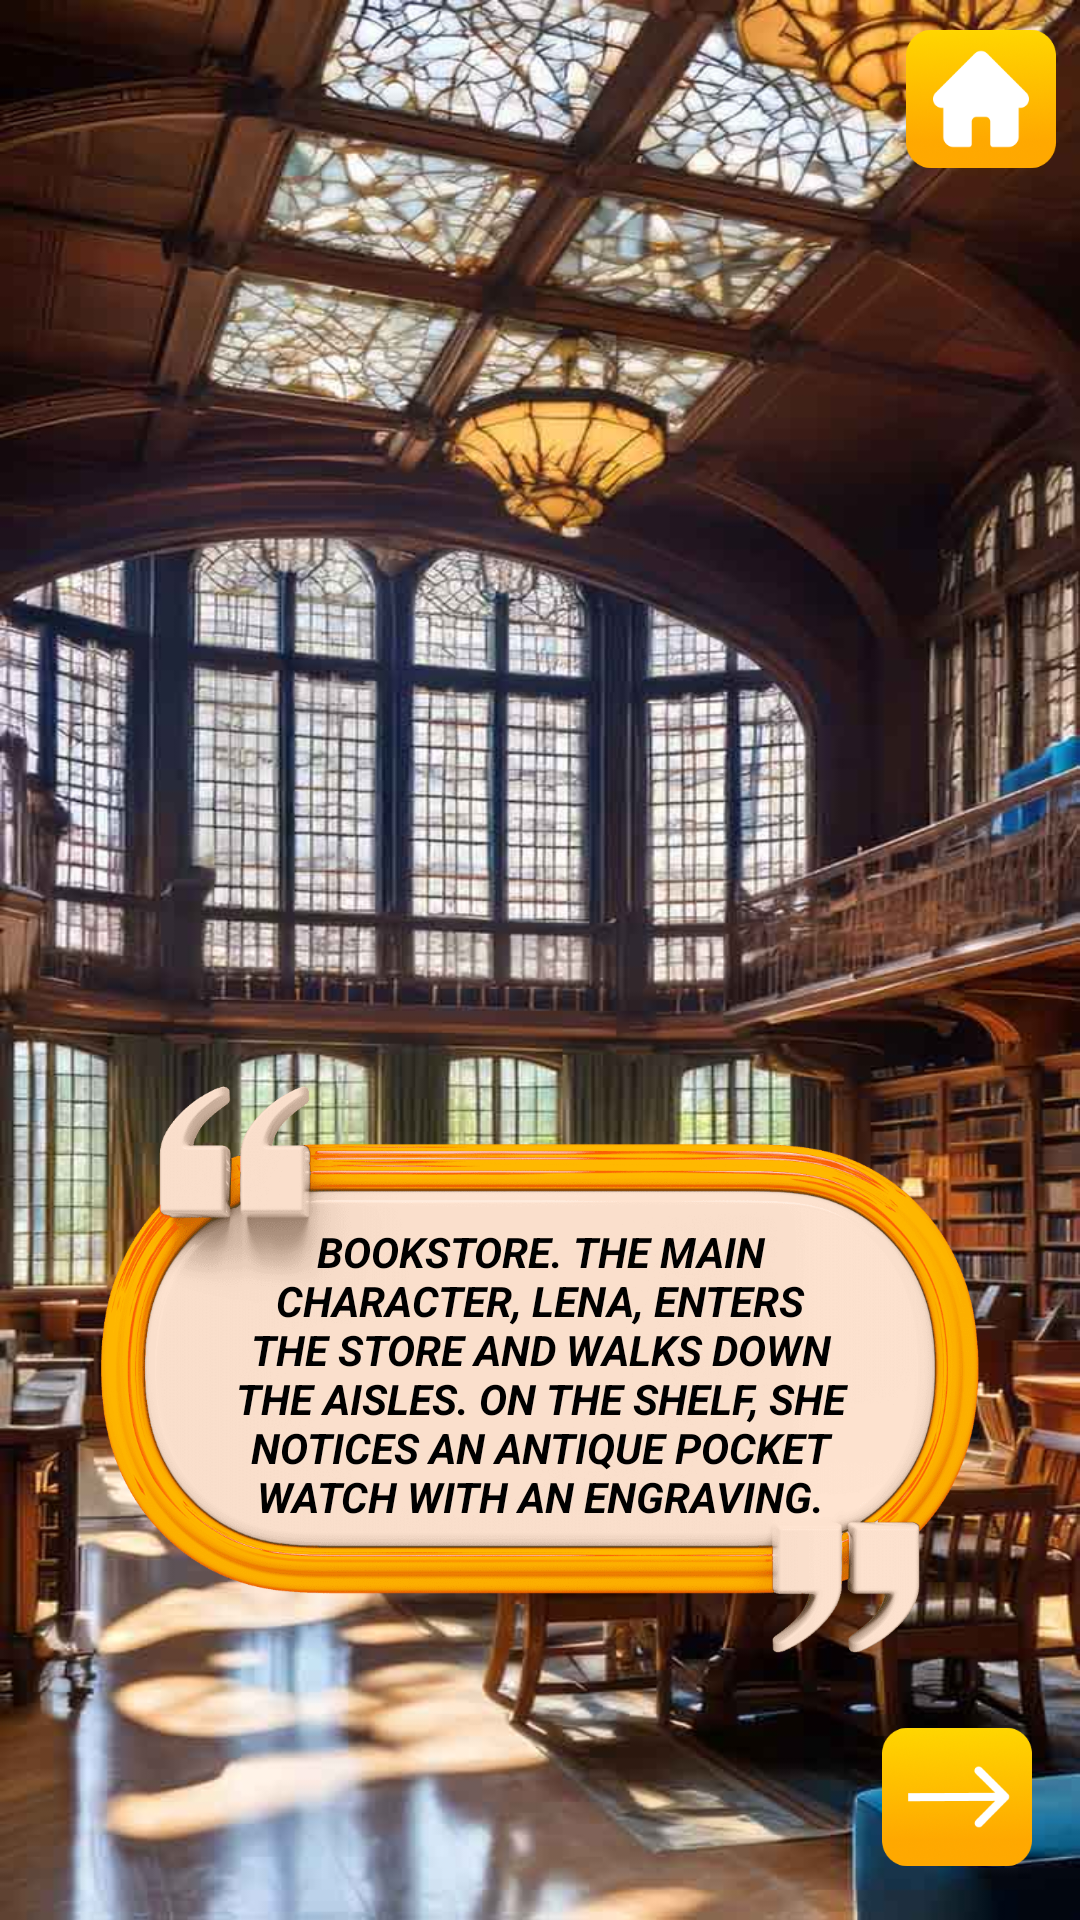

Android layout source for this screen:
<!-- AndroidManifest.xml: application theme Theme.GirlAndComics -->
<!-- res/layout/activity_comics_secret.xml -->
<?xml version="1.0" encoding="utf-8"?>
<androidx.constraintlayout.widget.ConstraintLayout xmlns:android="http://schemas.android.com/apk/res/android"
    xmlns:app="http://schemas.android.com/apk/res-auto"
    xmlns:tools="http://schemas.android.com/tools"
    android:layout_width="match_parent"
    android:layout_height="match_parent"
    android:background="@drawable/background"
    tools:context=".comics.ComicsSecretActivity">


    <androidx.constraintlayout.widget.ConstraintLayout
        android:id="@+id/back_secret"
        android:layout_width="0dp"
        android:layout_height="0dp"
        android:background="@drawable/bg_secret"
        app:layout_constraintBottom_toBottomOf="parent"
        app:layout_constraintEnd_toEndOf="parent"
        app:layout_constraintHeight_max="1200dp"
        app:layout_constraintStart_toStartOf="parent"
        app:layout_constraintTop_toTopOf="parent"
        app:layout_constraintWidth_max="600dp">

        <ImageView
            android:id="@+id/avatar_secret"
            android:layout_width="0dp"
            android:layout_height="0dp"
            android:scaleType="centerCrop"
            android:visibility="invisible"
            app:layout_constraintBottom_toBottomOf="parent"
            app:layout_constraintEnd_toEndOf="parent"
            app:layout_constraintStart_toStartOf="parent"
            app:layout_constraintTop_toTopOf="parent"
            app:srcCompat="@drawable/girl_summer" />

        <TextView
            android:id="@+id/text_secret"
            android:layout_width="0dp"
            android:layout_height="200dp"
            android:layout_marginStart="32dp"
            android:layout_marginEnd="32dp"
            android:layout_marginBottom="16dp"
            android:background="@drawable/panel_text"
            android:elevation="3dp"
            android:gravity="center"
            android:padding="32dp"
            android:text="@string/secret_1"
            android:textAlignment="center"
            android:textAllCaps="true"
            android:textColor="@color/black"
            android:textStyle="bold|italic"
            app:layout_constraintBottom_toTopOf="@+id/button_menu_secret"
            app:layout_constraintEnd_toEndOf="parent"
            app:layout_constraintStart_toStartOf="parent" />

        <ImageView
            android:id="@+id/button_home_secret"
            android:layout_width="50dp"
            android:layout_height="50dp"
            android:layout_marginTop="8dp"
            android:layout_marginEnd="8dp"
            android:elevation="5dp"
            app:layout_constraintEnd_toEndOf="parent"
            app:layout_constraintTop_toTopOf="parent"
            app:srcCompat="@drawable/home" />

        <ImageView
            android:id="@+id/button_next_secret"
            android:layout_width="50dp"
            android:layout_height="50dp"
            android:layout_marginEnd="16dp"
            android:layout_marginBottom="16dp"
            android:elevation="5dp"
            app:layout_constraintBottom_toBottomOf="parent"
            app:layout_constraintEnd_toEndOf="parent"
            app:srcCompat="@drawable/next" />

        <ImageView
            android:id="@+id/button_back_secret"
            android:layout_width="50dp"
            android:layout_height="50dp"
            android:layout_marginStart="16dp"
            android:layout_marginBottom="16dp"
            android:elevation="5dp"
            android:rotationY="180"
            android:visibility="invisible"
            app:layout_constraintBottom_toBottomOf="parent"
            app:layout_constraintStart_toStartOf="parent"
            app:srcCompat="@drawable/next" />

        <Button
            android:id="@+id/button_menu_secret"
            android:layout_width="0dp"
            android:layout_height="wrap_content"
            android:layout_marginStart="32dp"
            android:layout_marginEnd="32dp"
            android:layout_marginBottom="16dp"
            android:background="@drawable/shape"
            android:elevation="5dp"
            android:paddingStart="40dp"
            android:paddingTop="20dp"

            android:paddingEnd="40dp"
            android:paddingBottom="20dp"
            android:text="@string/menu"
            android:textAllCaps="true"
            android:textColor="@color/white"
            android:textSize="24sp"
            android:textStyle="bold|italic"
            android:visibility="gone"
            app:layout_constraintBottom_toTopOf="@+id/button_next_secret"
            app:layout_constraintEnd_toEndOf="parent"
            app:layout_constraintStart_toStartOf="parent" />

    </androidx.constraintlayout.widget.ConstraintLayout>


</androidx.constraintlayout.widget.ConstraintLayout>
<!-- resources referenced by this layout -->
<resources>
  <color name="black">#FF000000</color>
  <color name="white">#FFFFFFFF</color>
  <!-- drawable background: jpg bitmap (drawable, 38311 bytes) -->
  <!-- drawable bg_secret: jpg bitmap (drawable-nodpi, 89819 bytes) -->
  <!-- drawable girl_summer: png bitmap (drawable-nodpi, 449151 bytes) -->
  <!-- drawable home: png bitmap (drawable, 22448 bytes) -->
  <!-- drawable next: png bitmap (drawable, 27058 bytes) -->
  <!-- drawable panel_text: png bitmap (drawable, 71666 bytes) -->
  <!-- drawable shape (drawable) -->
  <?xml version="1.0" encoding="utf-8"?>
  <shape xmlns:android="http://schemas.android.com/apk/res/android"
      android:shape="rectangle">
      <gradient
          android:type="linear"
          android:startColor="#FFD600"
          android:endColor="#FFA800"
          android:angle="90"/>
      <corners android:radius="15dp" />
  </shape>
  <string name="menu">Menu</string>
  <string name="secret_1">Bookstore. The main character, Lena, enters the store and walks down the aisles. On the shelf, she notices an antique pocket watch with an engraving.</string>
  <style name="Theme.GirlAndComics" parent="Base.Theme.GirlAndComics" />
  <style name="Base.Theme.GirlAndComics" parent="Theme.AppCompat.DayNight.NoActionBar">
          
          
  
          <item name="colorPrimaryDark">@color/blue</item>
      </style>
  <color name="blue">#00c2ba</color>
</resources>
